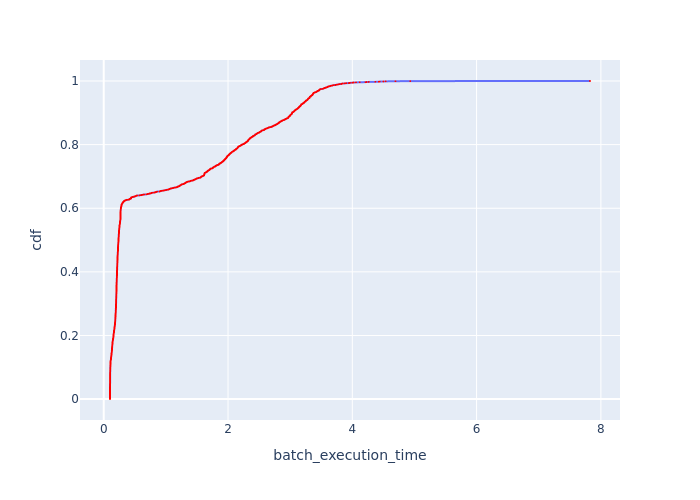

Source data for this figure (header and first rows):
Batch Id, batch_execution_time, cdf
9661, 0.1008, 0.0003604
9731, 0.1011, 0.0007207
9695, 0.1011, 0.001081
9671, 0.1011, 0.001441
9685, 0.1012, 0.001802
9670, 0.1012, 0.002162
9738, 0.1013, 0.002523
9662, 0.1013, 0.002883
9665, 0.1013, 0.003243
9715, 0.1013, 0.003604
9703, 0.1014, 0.003964
9782, 0.1014, 0.004324
9679, 0.1014, 0.004685
9736, 0.1014, 0.005045
9688, 0.1014, 0.005405
9676, 0.1014, 0.005766
9663, 0.1014, 0.006126
9664, 0.1014, 0.006486
9692, 0.1015, 0.006847
11242, 0.1015, 0.007207
9754, 0.1015, 0.007568
9669, 0.1015, 0.007928
9689, 0.1015, 0.008288
9672, 0.1015, 0.008649
9691, 0.1015, 0.009009
9716, 0.1015, 0.009369
9712, 0.1016, 0.00973
9668, 0.1016, 0.01009
9740, 0.1016, 0.01045
9700, 0.1016, 0.01081
9683, 0.1016, 0.01117
9760, 0.1016, 0.01153
9721, 0.1016, 0.01189
9724, 0.1016, 0.01225
9674, 0.1016, 0.01261
9713, 0.1016, 0.01297
9707, 0.1016, 0.01333
9660, 0.1016, 0.01369
11215, 0.1017, 0.01405
9722, 0.1017, 0.01441
9693, 0.1017, 0.01477
11220, 0.1017, 0.01514
9704, 0.1017, 0.0155
10931, 0.1017, 0.01586
9694, 0.1017, 0.01622
9757, 0.1017, 0.01658
9730, 0.1017, 0.01694
9743, 0.1018, 0.0173
9666, 0.1018, 0.01766
9751, 0.1018, 0.01802
11239, 0.1018, 0.01838
11245, 0.1018, 0.01874
9744, 0.1018, 0.0191
11231, 0.1019, 0.01946
9718, 0.1019, 0.01982
9667, 0.1019, 0.02018
11230, 0.1019, 0.02054
9727, 0.1019, 0.0209
9726, 0.1019, 0.02126
9745, 0.1019, 0.02162
... 2,715 more rows
